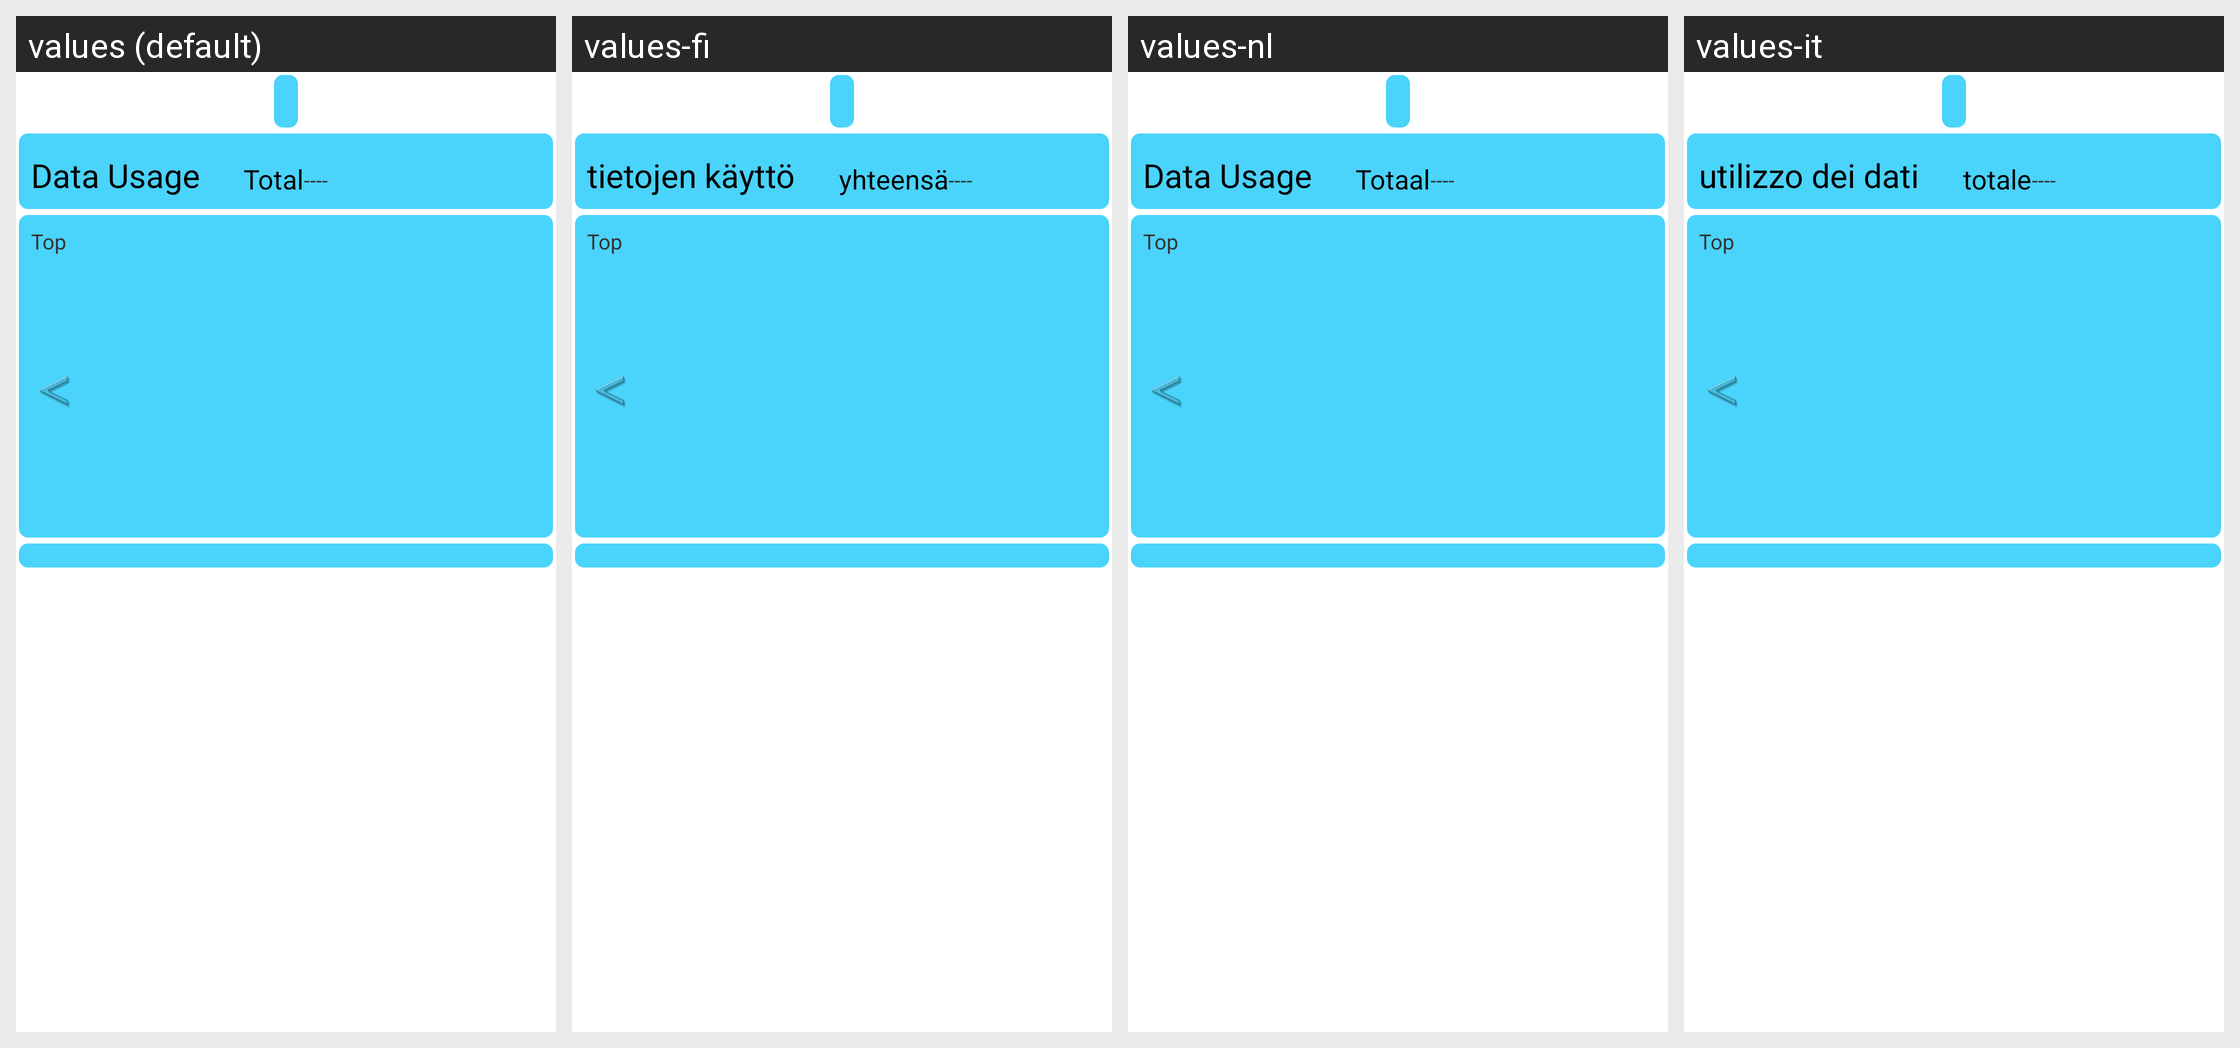

The same Android screen rendered under several of its app's locales, left to right. List the strings drawn on it with the default value and each locale's translation.
Android screen res/layout/data_usage_reports.xml rendered under 4 locales, left to right: values (default), values-fi, values-nl, values-it. Device: Nexus 5 (rendered at 1080×1920; each locale shown at half size, 540×960, under a caption strip naming it); theme AppTheme.
Other locales in the repository, not shown: values-de, values-fr, values-hi.
Strings drawn on this screen, with the default value and each locale's value (text and hints the layout hard-codes, and strings that could not be matched under every locale, appear in the picture but are not listed):

data_usage
  values: Data Usage
  values-fi: tietojen käyttö
  values-nl: Data Usage
  values-it: utilizzo dei dati

total
  values: Total
  values-fi: yhteensä
  values-nl: Totaal
  values-it: totale

dash
  values: ----
  values-fi: ----
  values-nl: ----
  values-it: ----

top
  values: Top
  values-fi: Top
  values-nl: Top
  values-it: Top
